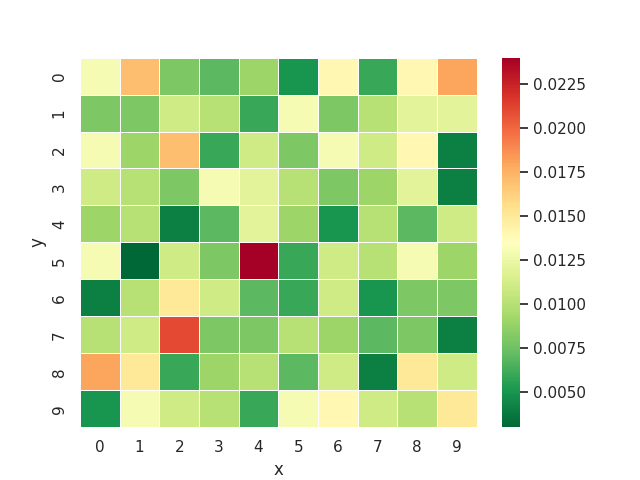

The table this chart was drawn from, first rows:
x, y, round
1, 0, 0.017
1, 4, 0.010
1, 6, 0.010
4, 0, 0.009
2, 7, 0.021
6, 6, 0.011
9, 9, 0.015
4, 6, 0.007
7, 3, 0.009
4, 3, 0.012
8, 9, 0.010
1, 8, 0.015
7, 8, 0.004
9, 7, 0.004
1, 1, 0.008
4, 4, 0.012
5, 8, 0.007
4, 8, 0.010
9, 1, 0.012
5, 4, 0.009
7, 2, 0.011
2, 6, 0.015
5, 2, 0.008
6, 2, 0.013
5, 1, 0.013
6, 9, 0.014
9, 4, 0.011
3, 2, 0.006
0, 1, 0.008
2, 4, 0.004
2, 8, 0.006
5, 6, 0.006
1, 2, 0.009
6, 8, 0.011
0, 9, 0.005
2, 3, 0.008
8, 4, 0.007
1, 9, 0.013
3, 3, 0.013
4, 1, 0.006
7, 0, 0.006
8, 7, 0.008
3, 5, 0.008
1, 5, 0.003
1, 3, 0.010
7, 7, 0.007
0, 7, 0.010
0, 3, 0.011
3, 0, 0.007
5, 3, 0.010
5, 0, 0.005
3, 9, 0.010
0, 5, 0.013
1, 7, 0.011
6, 3, 0.008
7, 1, 0.010
4, 2, 0.011
2, 2, 0.017
3, 1, 0.010
7, 5, 0.010
... 40 more rows
